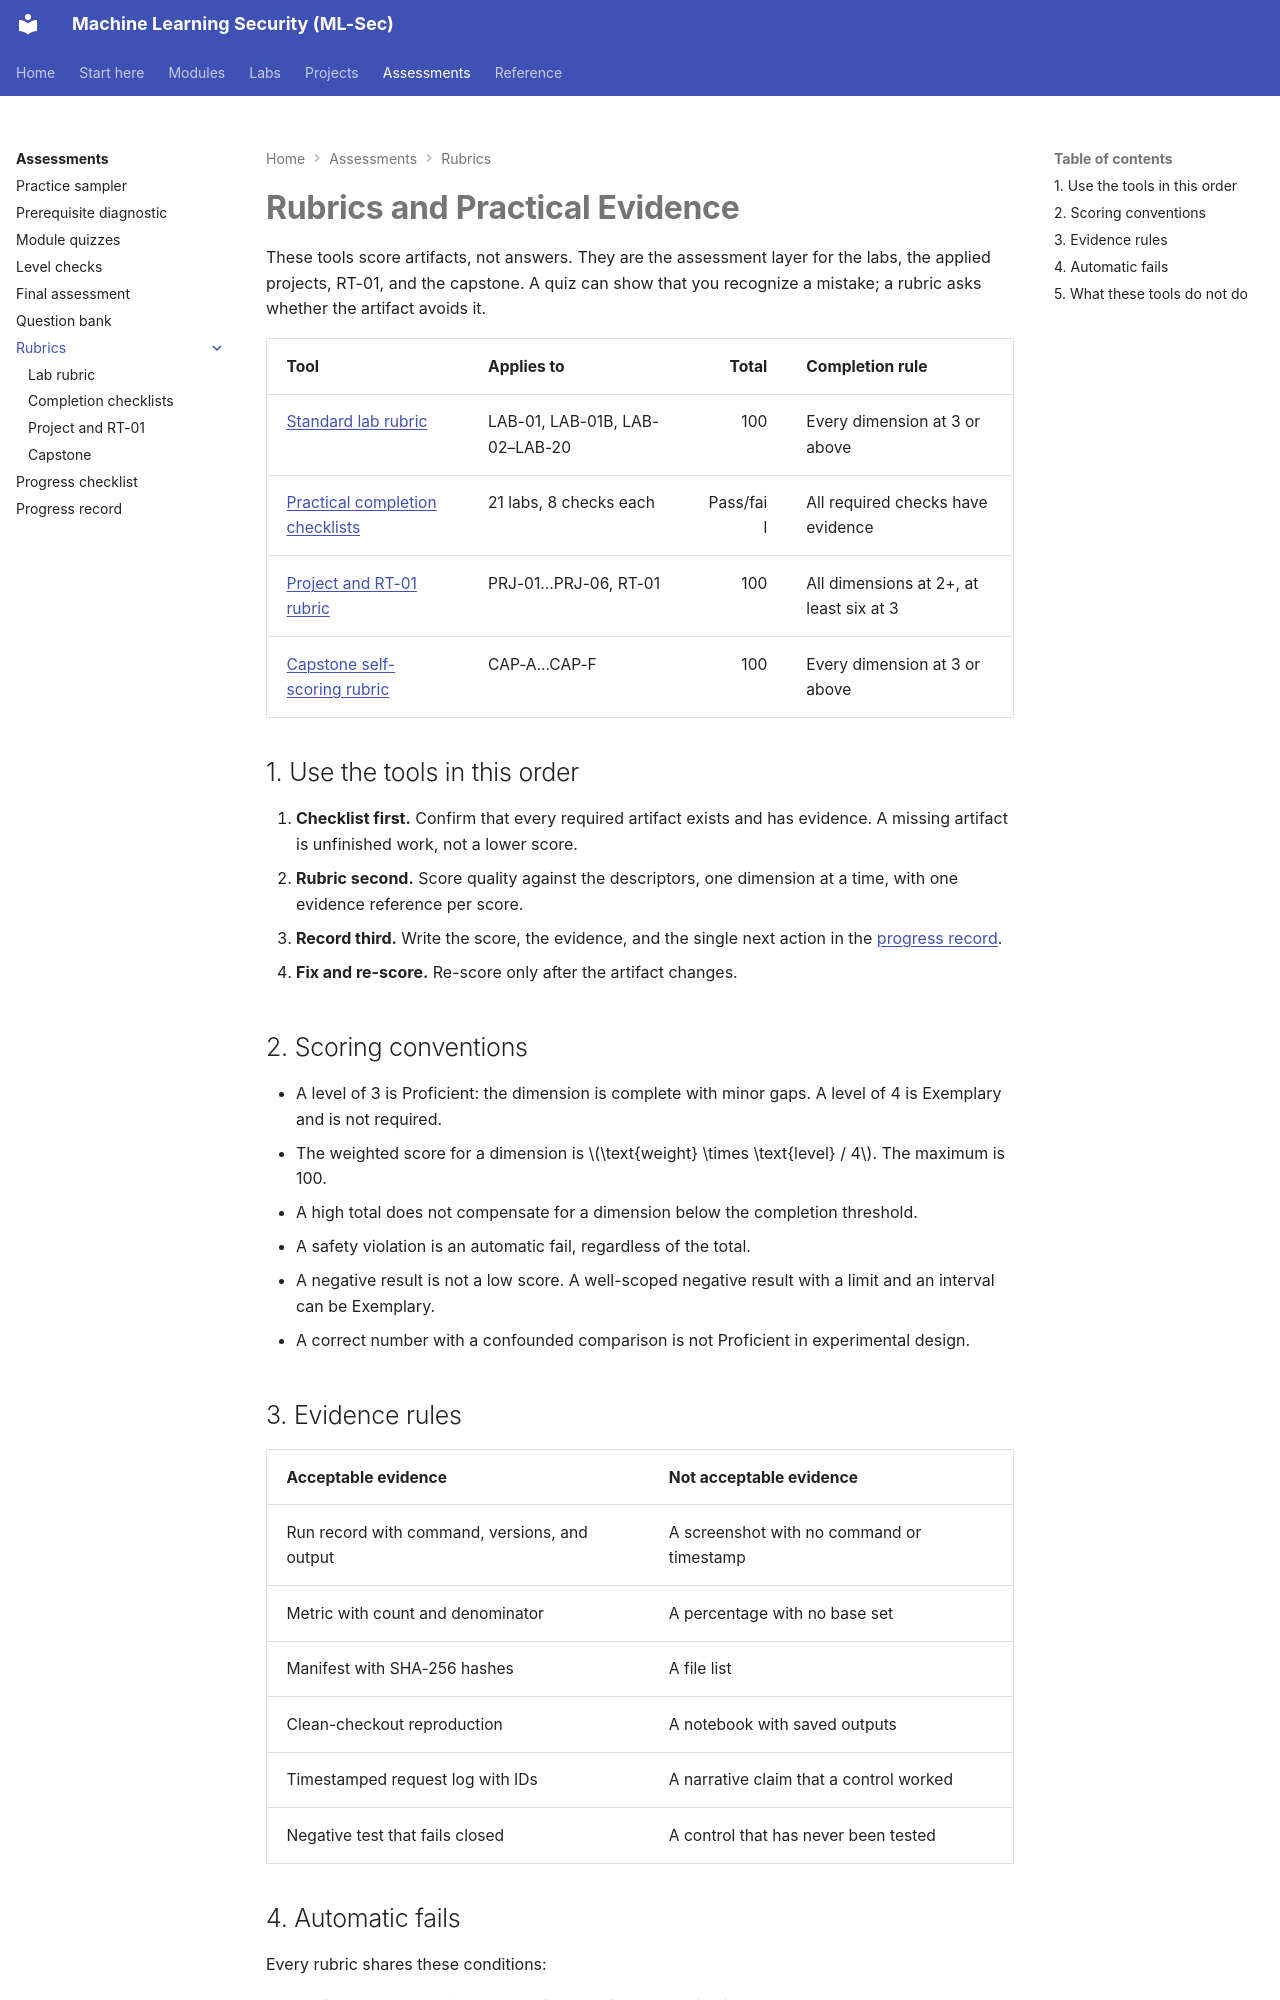

repository: nadeem-majeedch/MLSec · page: assessments/rubrics/index.html · generator: mkdocs

# Rubrics and Practical Evidence

These tools score artifacts, not answers. They are the assessment layer for the labs, the applied projects, RT-01, and the capstone. A quiz can show that you recognize a mistake; a rubric asks whether the artifact avoids it.

| Tool | Applies to | Total | Completion rule |
|---|---|---:|---|
| [Standard lab rubric](lab-rubric.md) | LAB-01, LAB-01B, LAB-02–LAB-20 | 100 | Every dimension at 3 or above |
| [Practical completion checklists](lab-completion-checklists.md) | 21 labs, 8 checks each | Pass/fail | All required checks have evidence |
| [Project and RT-01 rubric](project-rubric.md) | PRJ-01…PRJ-06, RT-01 | 100 | All dimensions at 2+, at least six at 3 |
| [Capstone self-scoring rubric](capstone-rubric.md) | CAP-A…CAP-F | 100 | Every dimension at 3 or above |

## 1. Use the tools in this order

1. **Checklist first.** Confirm that every required artifact exists and has evidence. A missing artifact is unfinished work, not a lower score.
2. **Rubric second.** Score quality against the descriptors, one dimension at a time, with one evidence reference per score.
3. **Record third.** Write the score, the evidence, and the single next action in the [progress record](../progress-and-reflection.md).
4. **Fix and re-score.** Re-score only after the artifact changes.

## 2. Scoring conventions

- A level of 3 is Proficient: the dimension is complete with minor gaps. A level of 4 is Exemplary and is not required.
- The weighted score for a dimension is $\text{weight} \times \text{level} / 4$. The maximum is 100.
- A high total does not compensate for a dimension below the completion threshold.
- A safety violation is an automatic fail, regardless of the total.
- A negative result is not a low score. A well-scoped negative result with a limit and an interval can be Exemplary.
- A correct number with a confounded comparison is not Proficient in experimental design.

## 3. Evidence rules

| Acceptable evidence | Not acceptable evidence |
|---|---|
| Run record with command, versions, and output | A screenshot with no command or timestamp |
| Metric with count and denominator | A percentage with no base set |
| Manifest with SHA-256 hashes | A file list |
| Clean-checkout reproduction | A notebook with saved outputs |
| Timestamped request log with IDs | A narrative claim that a control worked |
| Negative test that fails closed | A control that has never been tested |
